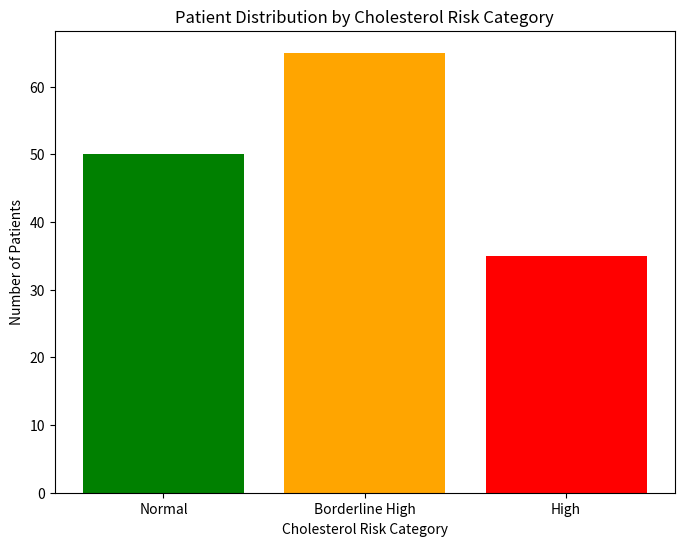
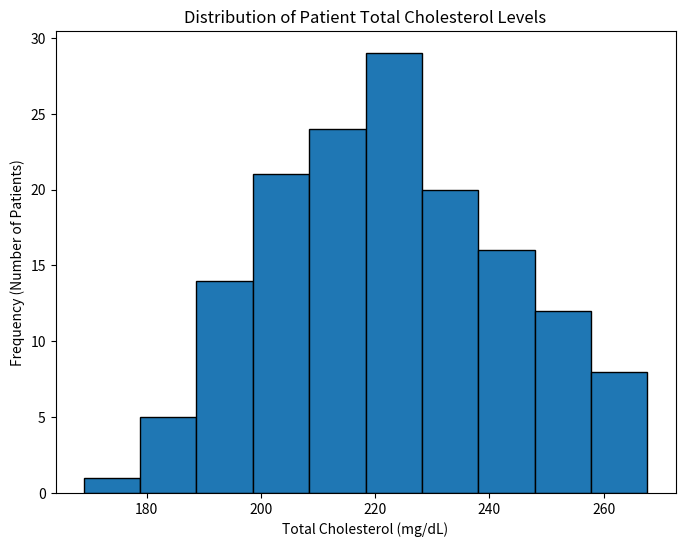
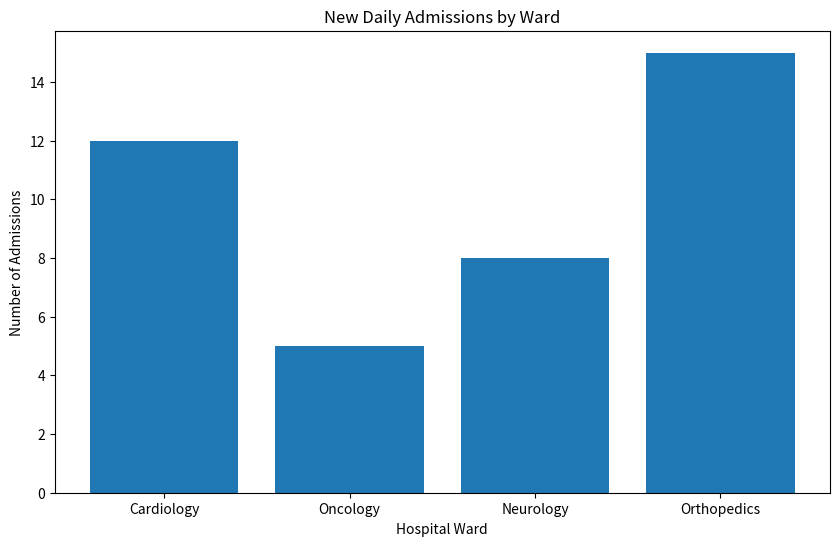
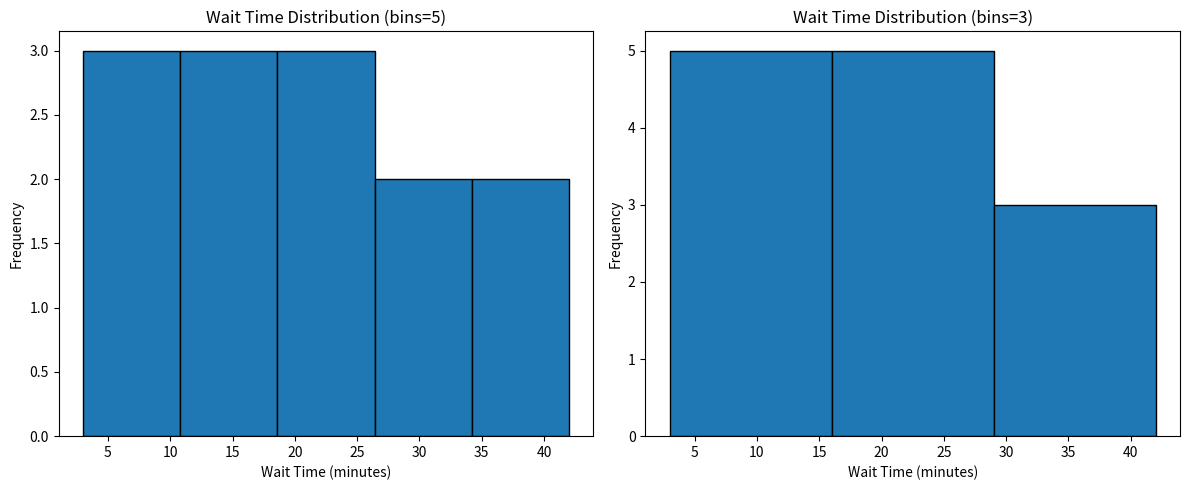

Write the Python code that produced these figures, in order.
import matplotlib.pyplot as plt

# Data: Patient counts by cholesterol risk category
risk_categories = ['Normal', 'Borderline High', 'High']
patient_counts = [50, 65, 35]

# Create the bar plot
plt.figure(figsize=(8, 6)) # Adjust figure size for better readability
plt.bar(risk_categories, patient_counts, color=['green', 'orange', 'red'])

# Add titles and labels for context
plt.title('Patient Distribution by Cholesterol Risk Category')
plt.xlabel('Cholesterol Risk Category')
plt.ylabel('Number of Patients')

plt.show()

# Expected Output:
# A bar plot is displayed with the title "Patient Distribution by Cholesterol Risk Category".
# The x-axis is labeled "Cholesterol Risk Category" and shows three categories: 'Normal', 'Borderline High', and 'High'.
# The y-axis is labeled "Number of Patients".
# The bar for 'Borderline High' is the tallest, corresponding to a value of 65. The bars are colored green, orange, and red respectively.

# TODO: Write your code here
# Hint: Try modifying the example above




import numpy as np
import matplotlib.pyplot as plt

# Data: 150 patient Total Cholesterol levels (mg/dL)
np.random.seed(0) # Ensures the random data is the same every time
total_cholesterol_levels = np.random.normal(220, 20, 150)

# Create the histogram
plt.figure(figsize=(8, 6)) # Optional: Adjust figure size
plt.hist(total_cholesterol_levels, bins=10, edgecolor='black')

# Add titles and labels
plt.title('Distribution of Patient Total Cholesterol Levels')
plt.xlabel('Total Cholesterol (mg/dL)')
plt.ylabel('Frequency (Number of Patients)')

plt.show()

# Expected Output:
# A histogram is displayed with the title "Distribution of Patient Total Cholesterol Levels".
# The x-axis is labeled "Total Cholesterol (mg/dL)".
# The y-axis is labeled "Frequency (Number of Patients)".
# The bars are clustered around the 220 mg/dL mark, showing a bell-shaped (normal) distribution.

# TODO: Write your code here
# Hint: Try modifying the example above




# TODO: Write your solution here
# Hint: Check the task description above




# TODO: Write your solution here
# Hint: Check the task description above




# TODO: Write your solution here
# Hint: Check the task description above




import matplotlib.pyplot as plt

# Data: Patient counts by cholesterol risk category
risk_categories = ['Normal', 'Borderline High', 'High']
patient_counts = [50, 65, 35]

# Create the bar plot
plt.figure(figsize=(8, 6)) # Adjust figure size for better readability
plt.bar(risk_categories, patient_counts, color=['green', 'orange', 'red'])

# Add titles and labels for context
plt.title('Patient Distribution by Cholesterol Risk Category')
plt.xlabel('Cholesterol Risk Category')
plt.ylabel('Number of Patients')

plt.show()

# Expected Output:
# A bar plot is displayed with the title "Patient Distribution by Cholesterol Risk Category".
# The x-axis is labeled "Cholesterol Risk Category" and shows three categories: 'Normal', 'Borderline High', and 'High'.
# The y-axis is labeled "Number of Patients".
# The bar for 'Borderline High' is the tallest, corresponding to a value of 65. The bars are colored green, orange, and red respectively.

# TODO: Write your code here
# Hint: Try modifying the example above




import numpy as np
import matplotlib.pyplot as plt

# Data: 150 patient Total Cholesterol levels (mg/dL)
np.random.seed(0) # Ensures the random data is the same every time
total_cholesterol_levels = np.random.normal(220, 20, 150)

# Create the histogram
plt.figure(figsize=(8, 6)) # Optional: Adjust figure size
plt.hist(total_cholesterol_levels, bins=10, edgecolor='black')

# Add titles and labels
plt.title('Distribution of Patient Total Cholesterol Levels')
plt.xlabel('Total Cholesterol (mg/dL)')
plt.ylabel('Frequency (Number of Patients)')

plt.show()

# Expected Output:
# A histogram is displayed with the title "Distribution of Patient Total Cholesterol Levels".
# The x-axis is labeled "Total Cholesterol (mg/dL)".
# The y-axis is labeled "Frequency (Number of Patients)".
# The bars are clustered around the 220 mg/dL mark, showing a bell-shaped (normal) distribution.

# TODO: Write your code here
# Hint: Try modifying the example above




import matplotlib.pyplot as plt

ward_names = ['Cardiology', 'Oncology', 'Neurology', 'Orthopedics']
admissions = [12, 5, 8, 15]

plt.figure(figsize=(10, 6))
plt.bar(ward_names, admissions)

plt.xlabel('Hospital Ward')
plt.ylabel('Number of Admissions')
plt.title('New Daily Admissions by Ward')
plt.show()

# TODO: Write your code here
# Hint: Try modifying the example above




import matplotlib.pyplot as plt

wait_times = [5, 42, 8, 15, 25, 11, 31, 18, 22, 19, 3, 35, 28]

# Plot 1: bins=5
plt.figure(figsize=(12, 5))
plt.subplot(1, 2, 1) # Create a subplot for the first histogram
plt.hist(wait_times, bins=5, edgecolor='black')
plt.title('Wait Time Distribution (bins=5)')
plt.xlabel('Wait Time (minutes)')
plt.ylabel('Frequency')

# Plot 2: bins=3
plt.subplot(1, 2, 2) # Create a subplot for the second histogram
plt.hist(wait_times, bins=3, edgecolor='black')
plt.title('Wait Time Distribution (bins=3)')
plt.xlabel('Wait Time (minutes)')
plt.ylabel('Frequency')

plt.tight_layout() # Adjust subplot params for a tight layout
plt.show()

# TODO: Write your code here
# Hint: Try modifying the example above
